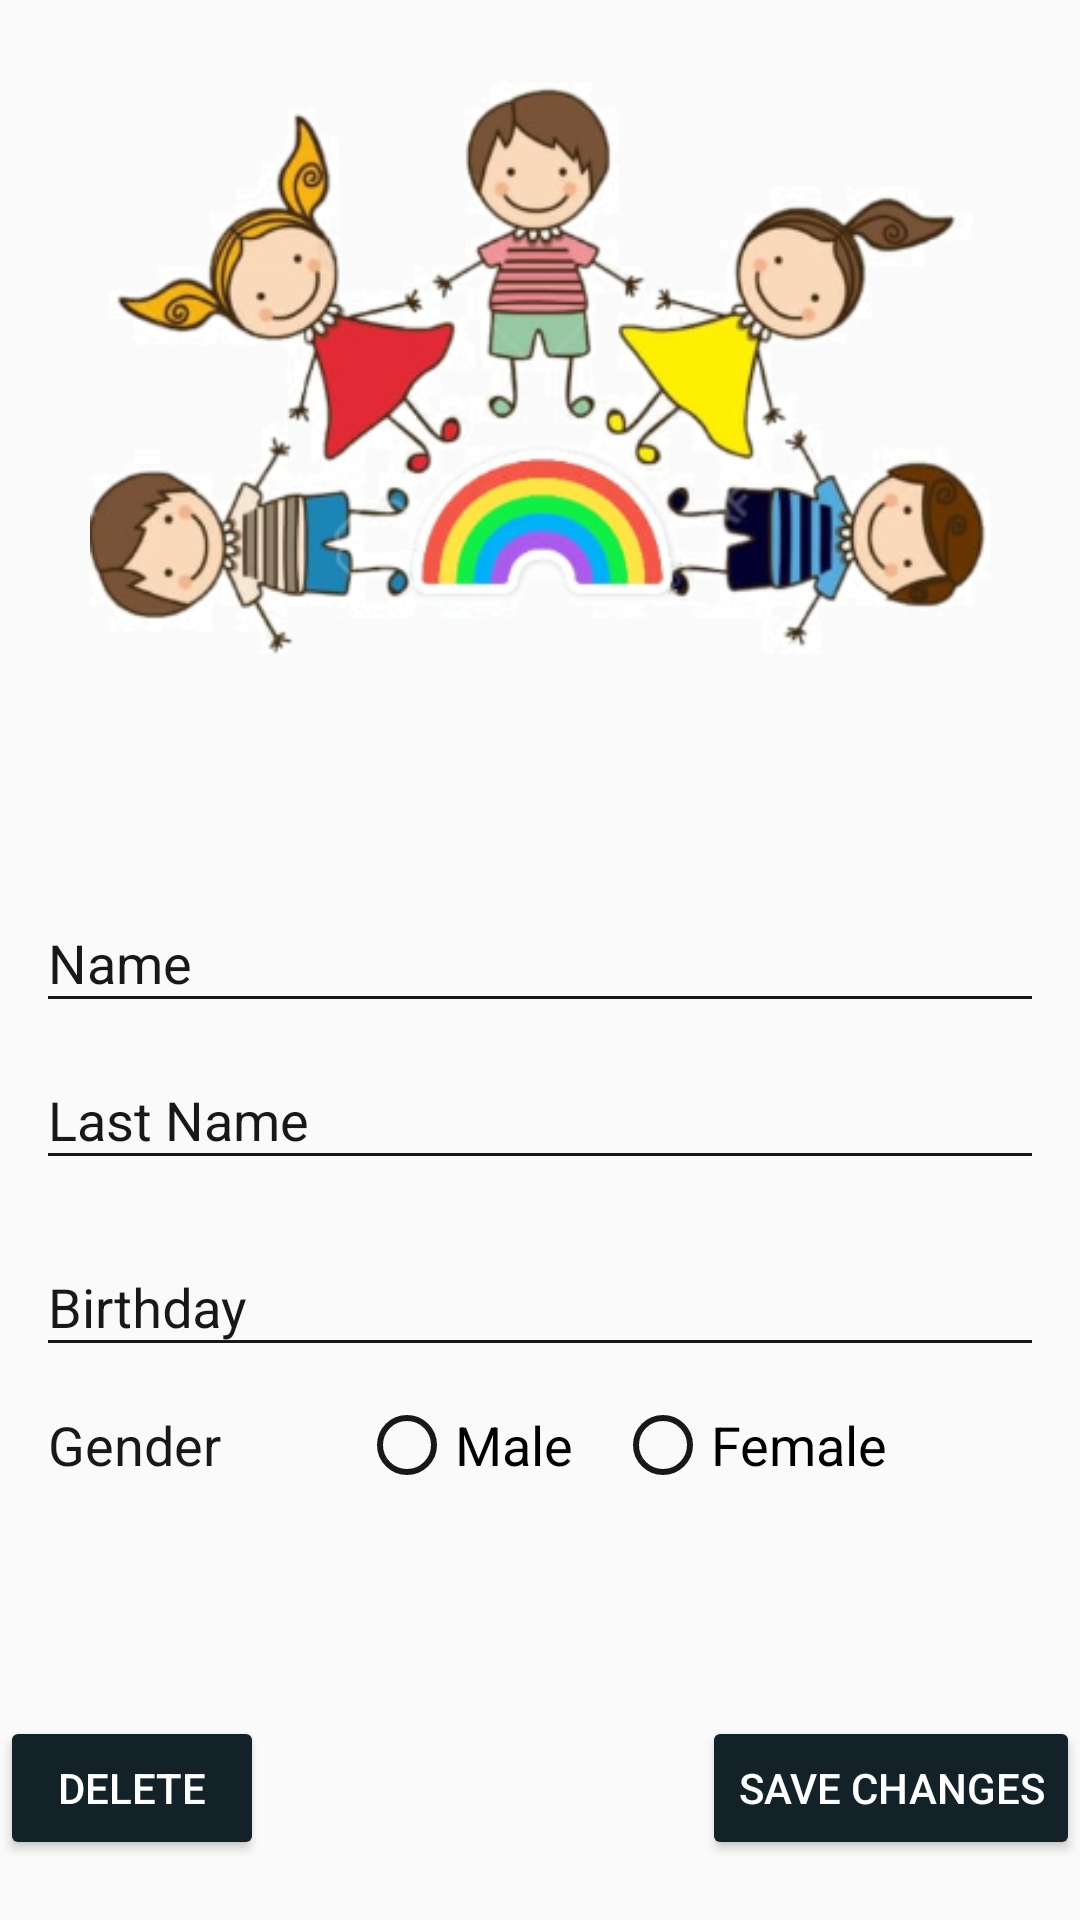

Layout XML and referenced resources for this Android screen:
<!-- AndroidManifest.xml: application theme AppTheme -->
<!-- res/layout/activity_edit_student.xml -->
<?xml version="1.0" encoding="utf-8"?>
<androidx.constraintlayout.widget.ConstraintLayout xmlns:android="http://schemas.android.com/apk/res/android"
    xmlns:app="http://schemas.android.com/apk/res-auto"
    xmlns:tools="http://schemas.android.com/tools"
    android:layout_width="match_parent"
    android:layout_height="match_parent"
    tools:context=".EditStudentActivity">

    <ImageView
        android:id="@+id/logo_image_view"
        android:layout_width="300dp"
        android:layout_height="200dp"
        android:layout_marginTop="18dp"
        android:background="@drawable/logo_app"
        app:layout_constraintStart_toStartOf="parent"
        app:layout_constraintEnd_toEndOf="parent"
        app:layout_constraintTop_toTopOf="parent"/>

    <LinearLayout
        android:id="@+id/edit_student_linear_layout"
        android:layout_width="0dp"
        android:layout_height="wrap_content"
        android:layout_marginTop="4dp"
        android:layout_marginBottom="8dp"
        android:orientation="vertical"
        android:gravity="center"
        app:layout_constraintStart_toStartOf="parent"
        app:layout_constraintEnd_toEndOf="parent"
        app:layout_constraintTop_toBottomOf="@id/logo_image_view"
        app:layout_constraintBottom_toTopOf="@id/button_linear_layout">

        <com.google.android.material.textfield.TextInputLayout
            android:layout_width="match_parent"
            android:layout_height="wrap_content"
            android:layout_marginStart="12dp"
            android:layout_marginEnd="12dp"
            android:textColorHint="@color/colorBlack">

            <com.google.android.material.textfield.TextInputEditText
                android:id="@+id/name_student_edit_text_input"
                android:layout_width="match_parent"
                android:layout_height="wrap_content"
                android:textColor="@color/colorBlack"
                android:inputType="text"
                android:hint="@string/name"/>

        </com.google.android.material.textfield.TextInputLayout>

        <com.google.android.material.textfield.TextInputLayout
            android:layout_width="match_parent"
            android:layout_height="wrap_content"
            android:layout_marginStart="12dp"
            android:layout_marginEnd="12dp"
            android:layout_marginBottom="10dp"
            android:textColorHint="@color/colorBlack">

            <com.google.android.material.textfield.TextInputEditText
                android:id="@+id/last_name_student_edit_text_input"
                android:layout_width="match_parent"
                android:layout_height="wrap_content"
                android:textColor="@color/colorBlack"
                android:inputType="text"
                android:hint="@string/last_name"/>

        </com.google.android.material.textfield.TextInputLayout>

        <com.google.android.material.textfield.TextInputLayout
            android:layout_width="match_parent"
            android:layout_height="wrap_content"
            android:layout_marginStart="12dp"
            android:layout_marginEnd="12dp"
            android:layout_marginBottom="10dp"
            android:textColorHint="@color/colorBlack">

            <com.google.android.material.textfield.TextInputEditText
                android:id="@+id/birthday_student_edit_text_input"
                android:layout_width="match_parent"
                android:layout_height="wrap_content"
                android:textColor="@color/colorBlack"
                android:inputType="text"
                android:focusable="false"
                android:hint="@string/birthday"/>

        </com.google.android.material.textfield.TextInputLayout>

        <LinearLayout
            android:id="@+id/gender_student_edit_linear_layout"
            android:layout_width="match_parent"
            android:layout_height="wrap_content"
            android:layout_marginStart="10dp"
            android:layout_marginEnd="10dp"
            android:orientation="horizontal"
            android:gravity="center_vertical"
            android:weightSum="2">

            <TextView
                android:layout_width="wrap_content"
                android:layout_height="wrap_content"
                android:layout_marginStart="6dp"
                android:layout_marginEnd="6dp"
                android:text="@string/gender"
                android:textColor="@color/colorBlack"
                android:textSize="@dimen/text_button"/>

            <Space
                android:layout_width="wrap_content"
                android:layout_height="wrap_content"
                android:layout_weight="1"/>

            <RadioGroup
                android:layout_width="wrap_content"
                android:layout_height="wrap_content"
                android:orientation="horizontal">

                <RadioButton
                    android:id="@+id/male_student_edit_radio_button"
                    android:layout_width="wrap_content"
                    android:layout_height="wrap_content"
                    android:text="@string/male"
                    android:textSize="@dimen/text_view"/>

                <RadioButton
                    android:id="@+id/female_student_edit_radio_button"
                    android:layout_width="wrap_content"
                    android:layout_height="wrap_content"
                    android:layout_marginStart="14dp"
                    android:layout_marginEnd="14dp"
                    android:text="@string/female"
                    android:textSize="@dimen/text_view"/>

            </RadioGroup>

        </LinearLayout>

    </LinearLayout>

    <LinearLayout
        android:id="@+id/button_linear_layout"
        android:layout_width="match_parent"
        android:layout_height="wrap_content"
        android:layout_marginBottom="20dp"
        android:orientation="horizontal"
        android:gravity="center"
        app:layout_constraintStart_toStartOf="parent"
        app:layout_constraintEnd_toEndOf="parent"
        app:layout_constraintBottom_toBottomOf="parent">

        <Button
            android:id="@+id/delete_student_button"
            android:layout_width="wrap_content"
            android:layout_height="wrap_content"
            android:backgroundTint="@color/colorAccent"
            android:text="@string/delete"
            android:textColor="@color/colorWhite"/>

        <Space
            android:layout_width="wrap_content"
            android:layout_height="wrap_content"
            android:layout_weight="1"/>

        <Button
            android:id="@+id/save_changes_student_button"
            android:layout_width="wrap_content"
            android:layout_height="wrap_content"
            android:backgroundTint="@color/colorAccent"
            android:text="@string/save_changes"
            android:textColor="@color/colorWhite"/>

    </LinearLayout>

</androidx.constraintlayout.widget.ConstraintLayout>
<!-- resources referenced by this layout -->
<resources>
  <color name="colorAccent">#132229</color>
  <color name="colorBlack">#191818</color>
  <color name="colorWhite">#FFFFFF</color>
  <dimen name="text_button">18dp</dimen>
  <dimen name="text_view">18dp</dimen>
  <!-- drawable logo_app: png bitmap (drawable, 119010 bytes) -->
  <string name="birthday">Birthday</string>
  <string name="delete">Delete</string>
  <string name="female">Female</string>
  <string name="gender">Gender</string>
  <string name="last_name">Last Name</string>
  <string name="male">Male</string>
  <string name="name">Name</string>
  <string name="save_changes">Save Changes</string>
  <style name="AppTheme" parent="Theme.AppCompat.Light">
          
          <item name="colorPrimary">@color/colorPrimary</item>
          
          <item name="toolbarStyle">@style/custom_toolbar</item>
          <item name="colorAccent">@color/colorAccent</item>
          <item name="android:textColorPrimary">@color/colorBlack</item>
          <item name="android:textColorSecondary">@color/colorBlack</item>
      </style>
  <color name="colorPrimary">#D2DFE5</color>
  <style name="custom_toolbar" parent="@style/Widget.AppCompat.Toolbar">
          <item name="titleTextColor">@color/color5</item>
      </style>
  <color name="color5">#132229</color>
</resources>
